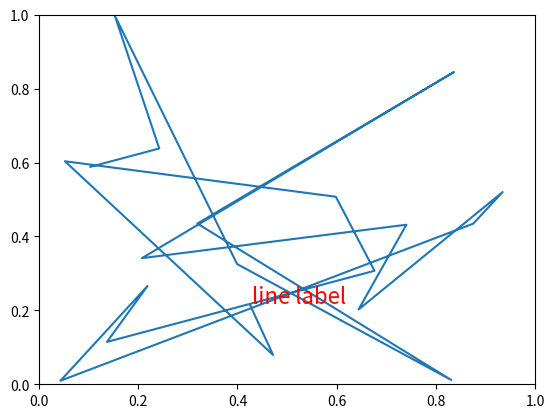

Here is the Python script that generated this plot:
"""
Show how to override basic methods so an artist can contain another
artist.  In this case, the line contains a Text instance to label it.
"""
import numpy as np
import matplotlib.pyplot as plt
import matplotlib.lines as lines
import matplotlib.transforms as mtransforms
import matplotlib.text as mtext


class MyLine(lines.Line2D):

   def __init__(self, *args, **kwargs):
      # we'll update the position when the line data is set
      self.text = mtext.Text(0, 0, '')
      lines.Line2D.__init__(self, *args, **kwargs)

      # we can't access the label attr until *after* the line is
      # inited
      self.text.set_text(self.get_label())

   def set_figure(self, figure):
      self.text.set_figure(figure)
      lines.Line2D.set_figure(self, figure)

   def set_axes(self, axes):
      self.text.set_axes(axes)
      lines.Line2D.set_axes(self, axes)

   def set_transform(self, transform):
      # 2 pixel offset
      texttrans = transform + mtransforms.Affine2D().translate(2, 2)
      self.text.set_transform(texttrans)
      lines.Line2D.set_transform(self, transform)


   def set_data(self, x, y):
      if len(x):
         self.text.set_position((x[-1], y[-1]))

      lines.Line2D.set_data(self, x, y)

   def draw(self, renderer):
      # draw my label at the end of the line with 2 pixel offset
      lines.Line2D.draw(self, renderer)
      self.text.draw(renderer)





fig, ax = plt.subplots()
x, y = np.random.rand(2, 20)
line = MyLine(x, y, mfc='red', ms=12, label='line label')
#line.text.set_text('line label')
line.text.set_color('red')
line.text.set_fontsize(16)


ax.add_line(line)


plt.show()